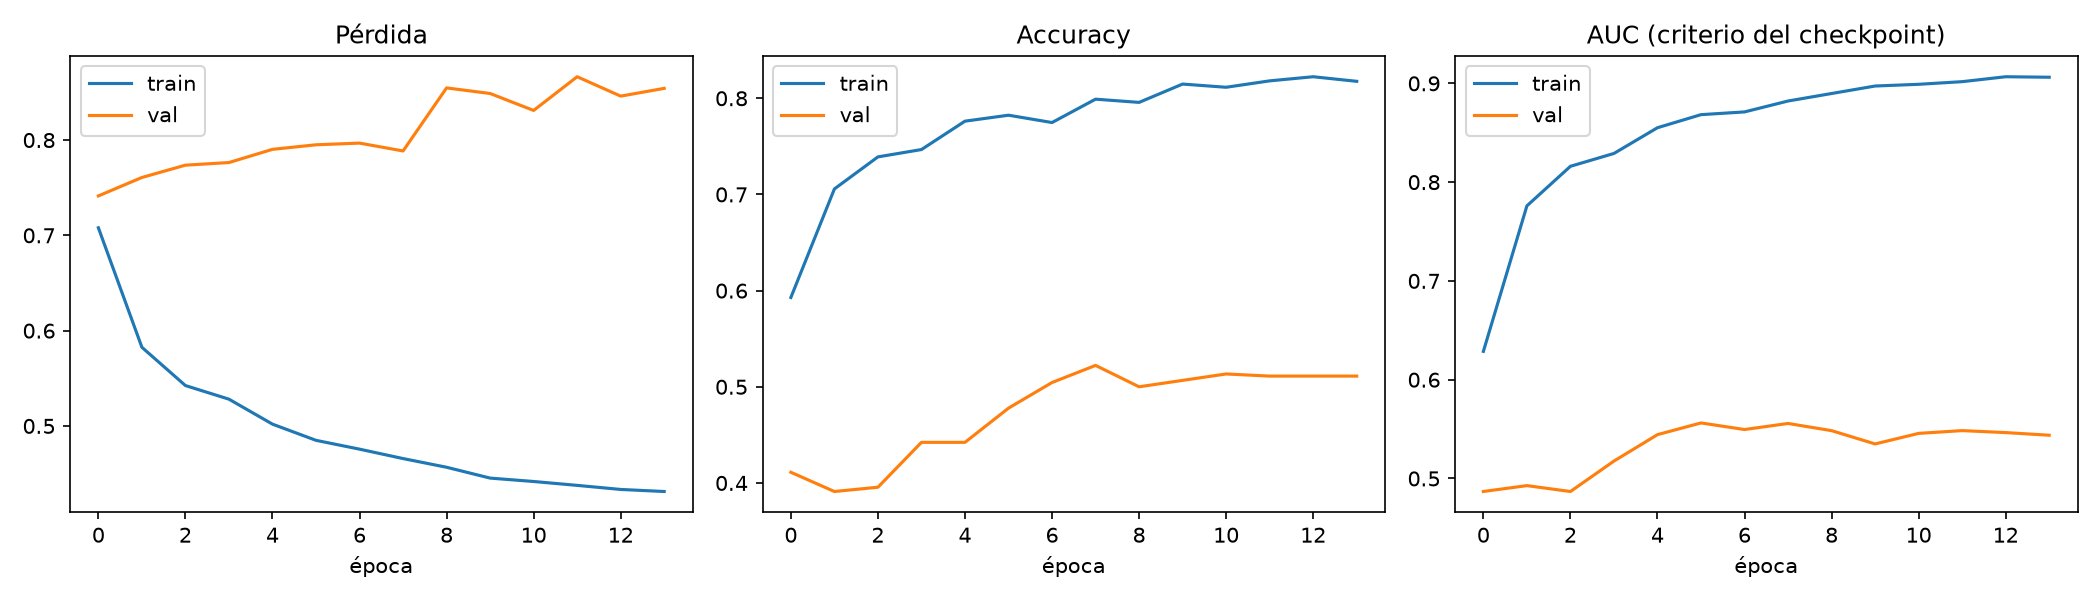

The table this chart was drawn from, first rows:
epoch, accuracy, auc, learning_rate, loss, precision, recall, val_accuracy, val_auc, val_loss, val_precision, val_recall
0, 0.5929, 0.6287, 9.999999747378752e-05, 0.7079, 0.5917, 0.599, 0.4111, 0.4868, 0.7414, 0.197, 0.05778
1, 0.7057, 0.776, 9.999999747378752e-05, 0.5825, 0.7069, 0.7029, 0.3911, 0.4928, 0.7607, 0.2525, 0.1111
2, 0.739, 0.816, 9.999999747378752e-05, 0.5424, 0.739, 0.739, 0.3956, 0.4868, 0.7737, 0.2626, 0.1156
3, 0.7467, 0.829, 9.999999747378752e-05, 0.5281, 0.7398, 0.761, 0.4422, 0.5176, 0.7764, 0.3488, 0.1333
4, 0.7762, 0.8551, 9.999999747378752e-05, 0.5019, 0.7685, 0.7905, 0.4422, 0.5444, 0.7903, 0.2903, 0.08
5, 0.7824, 0.8683, 9.999999747378752e-05, 0.4849, 0.7753, 0.7952, 0.4778, 0.5562, 0.795, 0.4265, 0.1289
6, 0.7748, 0.8711, 9.999999747378752e-05, 0.4756, 0.7694, 0.7848, 0.5044, 0.5496, 0.7968, 0.5106, 0.2133
7, 0.799, 0.8821, 9.999999747378752e-05, 0.4658, 0.7918, 0.8114, 0.5222, 0.5557, 0.7886, 0.551, 0.24
8, 0.7957, 0.8897, 9.999999747378752e-05, 0.4567, 0.782, 0.82, 0.5, 0.5484, 0.8547, 0.5, 0.1733
9, 0.8148, 0.8973, 4.999999873689376e-05, 0.4453, 0.808, 0.8257, 0.5067, 0.535, 0.8489, 0.5169, 0.2044
10, 0.8114, 0.8991, 4.999999873689376e-05, 0.4417, 0.8079, 0.8171, 0.5133, 0.5456, 0.8311, 0.5326, 0.2178
11, 0.8181, 0.9017, 4.999999873689376e-05, 0.4376, 0.8116, 0.8286, 0.5111, 0.5485, 0.8664, 0.5309, 0.1911
12, 0.8224, 0.9067, 2.499999936844688e-05, 0.4334, 0.8221, 0.8229, 0.5111, 0.5464, 0.8461, 0.5275, 0.2133
13, 0.8176, 0.9062, 2.499999936844688e-05, 0.4312, 0.8085, 0.8324, 0.5111, 0.5438, 0.8543, 0.5275, 0.2133
